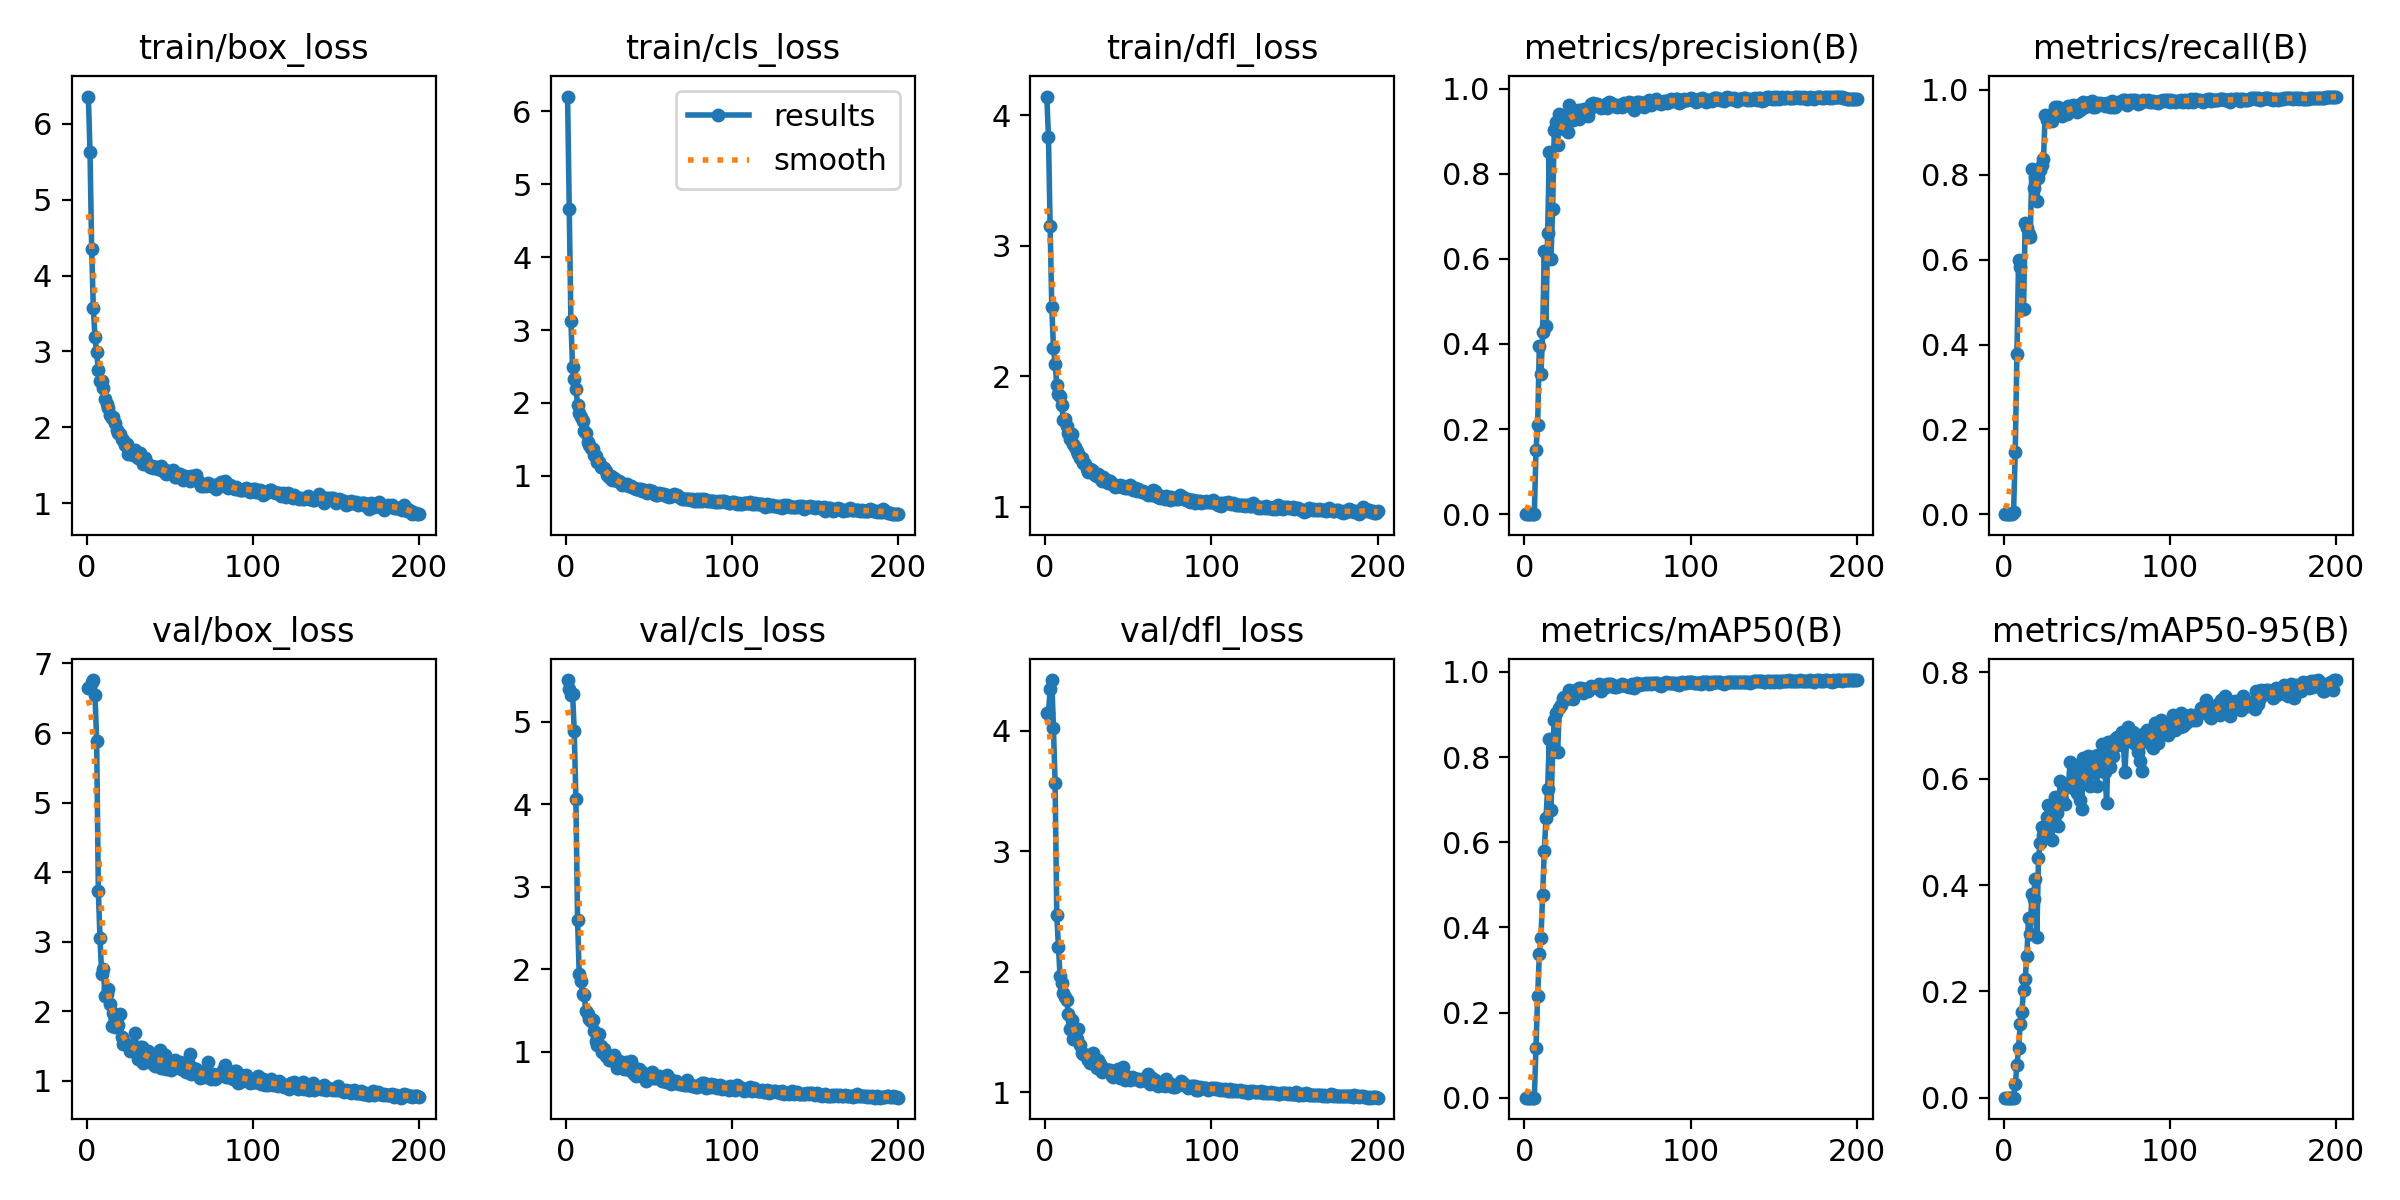

The table this chart was drawn from, first rows:
epoch, train/box_loss, train/cls_loss, train/dfl_loss, metrics/precision(B), metrics/recall(B), metrics/mAP50(B), metrics/mAP50-95(B), val/box_loss, val/cls_loss, val/dfl_loss, lr/pg0, lr/pg1, lr/pg2
1, 6.362, 6.202, 4.141, 0, 0, 0, 0, 6.653, 5.505, 4.151, 0.00034, 0.00034, 0.00034
2, 5.629, 4.66, 3.83, 0, 0, 0, 0, 6.647, 5.396, 4.145, 0.0006965, 0.0006965, 0.0006965
3, 4.347, 3.117, 3.147, 0, 0, 0, 0, 6.734, 5.322, 4.343, 0.00105, 0.00105, 0.00105
4, 3.569, 2.488, 2.53, 0, 0, 0, 0, 6.761, 5.341, 4.42, 0.001399, 0.001399, 0.001399
5, 3.185, 2.325, 2.217, 0, 0, 0, 0, 6.543, 4.893, 4.021, 0.001745, 0.001745, 0.001745
6, 2.989, 2.194, 2.095, 7e-05, 0.00429, 4e-05, 1e-05, 5.891, 4.064, 3.563, 0.00195, 0.00195, 0.00195
7, 2.758, 1.978, 1.935, 0.1508, 0.1458, 0.1178, 0.02542, 3.734, 2.603, 2.473, 0.001941, 0.001941, 0.001941
8, 2.606, 1.863, 1.864, 0.2101, 0.3774, 0.2392, 0.06057, 3.049, 1.942, 2.204, 0.001931, 0.001931, 0.001931
9, 2.607, 1.801, 1.847, 0.3954, 0.5986, 0.3363, 0.09354, 2.542, 1.865, 1.962, 0.001921, 0.001921, 0.001921
10, 2.525, 1.758, 1.78, 0.3285, 0.5832, 0.3761, 0.1382, 2.606, 1.697, 1.91, 0.001911, 0.001911, 0.001911
11, 2.377, 1.616, 1.661, 0.4288, 0.4846, 0.4755, 0.1612, 2.213, 1.688, 1.828, 0.001901, 0.001901, 0.001901
12, 2.31, 1.594, 1.675, 0.6177, 0.4837, 0.5803, 0.2029, 2.253, 1.49, 1.793, 0.001891, 0.001891, 0.001891
13, 2.257, 1.466, 1.616, 0.4427, 0.687, 0.6562, 0.2236, 2.319, 1.457, 1.763, 0.001881, 0.001881, 0.001881
14, 2.163, 1.425, 1.562, 0.6606, 0.6758, 0.7259, 0.267, 2.103, 1.397, 1.649, 0.001871, 0.001871, 0.001871
15, 2.118, 1.376, 1.516, 0.8497, 0.6595, 0.8417, 0.3388, 1.792, 1.376, 1.528, 0.001861, 0.001861, 0.001861
16, 2.139, 1.372, 1.555, 0.5985, 0.6531, 0.6754, 0.308, 1.98, 1.386, 1.598, 0.001852, 0.001852, 0.001852
17, 2.051, 1.283, 1.483, 0.7166, 0.813, 0.811, 0.3825, 1.767, 1.258, 1.446, 0.001842, 0.001842, 0.001842
18, 1.968, 1.265, 1.458, 0.9035, 0.7684, 0.8878, 0.3741, 1.905, 1.133, 1.505, 0.001832, 0.001832, 0.001832
19, 1.927, 1.186, 1.43, 0.9206, 0.7952, 0.9034, 0.4121, 1.809, 1.084, 1.441, 0.001822, 0.001822, 0.001822
20, 1.915, 1.19, 1.402, 0.867, 0.7381, 0.8108, 0.3028, 1.956, 1.213, 1.525, 0.001812, 0.001812, 0.001812
21, 1.85, 1.125, 1.373, 0.9393, 0.7916, 0.9147, 0.4516, 1.627, 1.073, 1.394, 0.001802, 0.001802, 0.001802
22, 1.834, 1.12, 1.372, 0.9264, 0.8102, 0.923, 0.479, 1.527, 0.9968, 1.328, 0.001792, 0.001792, 0.001792
23, 1.763, 1.103, 1.336, 0.9291, 0.8242, 0.9378, 0.5084, 1.55, 1.029, 1.317, 0.001782, 0.001782, 0.001782
24, 1.782, 1.071, 1.329, 0.9059, 0.8362, 0.9416, 0.495, 1.52, 0.9523, 1.31, 0.001772, 0.001772, 0.001772
25, 1.653, 1.011, 1.286, 0.9312, 0.9408, 0.9369, 0.51, 1.515, 0.959, 1.31, 0.001762, 0.001762, 0.001762
26, 1.665, 0.9784, 1.266, 0.8987, 0.9286, 0.9388, 0.5289, 1.425, 0.9028, 1.272, 0.001752, 0.001752, 0.001752
27, 1.659, 0.9914, 1.287, 0.9617, 0.9262, 0.9569, 0.5496, 1.444, 0.9014, 1.242, 0.001743, 0.001743, 0.001743
28, 1.635, 0.9463, 1.278, 0.9416, 0.9408, 0.9478, 0.5476, 1.44, 0.9034, 1.248, 0.001733, 0.001733, 0.001733
29, 1.698, 0.9722, 1.268, 0.9271, 0.9267, 0.9368, 0.484, 1.683, 0.9565, 1.325, 0.001723, 0.001723, 0.001723
30, 1.652, 0.9405, 1.243, 0.9279, 0.9374, 0.9512, 0.5405, 1.423, 0.9183, 1.249, 0.001713, 0.001713, 0.001713
31, 1.601, 0.9232, 1.235, 0.9363, 0.9606, 0.9564, 0.566, 1.312, 0.8058, 1.202, 0.001703, 0.001703, 0.001703
32, 1.658, 0.9288, 1.25, 0.9498, 0.9569, 0.9599, 0.5357, 1.481, 0.8902, 1.273, 0.001693, 0.001693, 0.001693
33, 1.579, 0.9044, 1.217, 0.9287, 0.9597, 0.9614, 0.5117, 1.493, 0.8827, 1.233, 0.001683, 0.001683, 0.001683
34, 1.514, 0.8801, 1.197, 0.9485, 0.9477, 0.9628, 0.5957, 1.263, 0.8258, 1.167, 0.001673, 0.001673, 0.001673
35, 1.599, 0.8849, 1.226, 0.9375, 0.9391, 0.9502, 0.5603, 1.361, 0.7883, 1.205, 0.001663, 0.001663, 0.001663
36, 1.535, 0.8799, 1.202, 0.9526, 0.9503, 0.9601, 0.5545, 1.364, 0.8789, 1.191, 0.001654, 0.001654, 0.001654
37, 1.499, 0.8851, 1.201, 0.9469, 0.9477, 0.9603, 0.5531, 1.424, 0.8388, 1.182, 0.001644, 0.001644, 0.001644
38, 1.48, 0.8633, 1.183, 0.9362, 0.9435, 0.9553, 0.588, 1.328, 0.7851, 1.184, 0.001634, 0.001634, 0.001634
39, 1.486, 0.8612, 1.193, 0.9488, 0.9631, 0.9609, 0.5857, 1.322, 0.8859, 1.182, 0.001624, 0.001624, 0.001624
40, 1.458, 0.8452, 1.171, 0.9645, 0.9563, 0.9662, 0.6313, 1.243, 0.7688, 1.135, 0.001614, 0.001614, 0.001614
41, 1.479, 0.8339, 1.175, 0.9657, 0.9554, 0.9644, 0.6283, 1.22, 0.7266, 1.132, 0.001604, 0.001604, 0.001604
42, 1.471, 0.813, 1.154, 0.961, 0.9648, 0.9651, 0.5834, 1.297, 0.7118, 1.163, 0.001594, 0.001594, 0.001594
43, 1.447, 0.8239, 1.158, 0.9645, 0.9556, 0.9638, 0.5841, 1.287, 0.7903, 1.151, 0.001584, 0.001584, 0.001584
44, 1.446, 0.8192, 1.159, 0.9642, 0.9483, 0.9619, 0.5739, 1.438, 0.7878, 1.198, 0.001574, 0.001574, 0.001574
45, 1.487, 0.8255, 1.17, 0.9624, 0.9655, 0.9721, 0.621, 1.19, 0.7046, 1.124, 0.001564, 0.001564, 0.001564
46, 1.42, 0.7985, 1.148, 0.9537, 0.9533, 0.9547, 0.5597, 1.385, 0.7618, 1.181, 0.001554, 0.001554, 0.001554
47, 1.443, 0.8081, 1.155, 0.9574, 0.9634, 0.9662, 0.5433, 1.368, 0.7246, 1.207, 0.001545, 0.001545, 0.001545
48, 1.38, 0.7743, 1.143, 0.962, 0.9708, 0.97, 0.6384, 1.167, 0.6528, 1.106, 0.001535, 0.001535, 0.001535
49, 1.426, 0.7647, 1.144, 0.9634, 0.9597, 0.964, 0.6135, 1.236, 0.6988, 1.127, 0.001525, 0.001525, 0.001525
50, 1.403, 0.7998, 1.15, 0.9532, 0.9674, 0.9712, 0.6084, 1.247, 0.7273, 1.127, 0.001515, 0.001515, 0.001515
51, 1.413, 0.7792, 1.163, 0.968, 0.9683, 0.971, 0.6418, 1.149, 0.686, 1.107, 0.001505, 0.001505, 0.001505
52, 1.432, 0.7927, 1.153, 0.9659, 0.9709, 0.9706, 0.5857, 1.278, 0.7579, 1.127, 0.001495, 0.001495, 0.001495
53, 1.351, 0.7507, 1.128, 0.9643, 0.9729, 0.9694, 0.6237, 1.301, 0.6801, 1.12, 0.001485, 0.001485, 0.001485
54, 1.347, 0.7438, 1.142, 0.958, 0.9595, 0.9638, 0.626, 1.233, 0.6868, 1.112, 0.001475, 0.001475, 0.001475
55, 1.38, 0.7438, 1.122, 0.9609, 0.9588, 0.9647, 0.6421, 1.202, 0.694, 1.107, 0.001465, 0.001465, 0.001465
56, 1.387, 0.7631, 1.133, 0.956, 0.9682, 0.9675, 0.5861, 1.277, 0.7088, 1.113, 0.001455, 0.001455, 0.001455
57, 1.357, 0.7469, 1.121, 0.9615, 0.9648, 0.9668, 0.6448, 1.166, 0.6742, 1.099, 0.001446, 0.001446, 0.001446
58, 1.302, 0.746, 1.112, 0.9611, 0.9683, 0.9689, 0.6148, 1.222, 0.6412, 1.112, 0.001436, 0.001436, 0.001436
59, 1.359, 0.7524, 1.117, 0.9576, 0.9677, 0.9706, 0.6644, 1.177, 0.6734, 1.105, 0.001426, 0.001426, 0.001426
60, 1.318, 0.7299, 1.108, 0.9657, 0.9674, 0.9699, 0.6327, 1.131, 0.6403, 1.103, 0.001416, 0.001416, 0.001416
... 140 more rows
